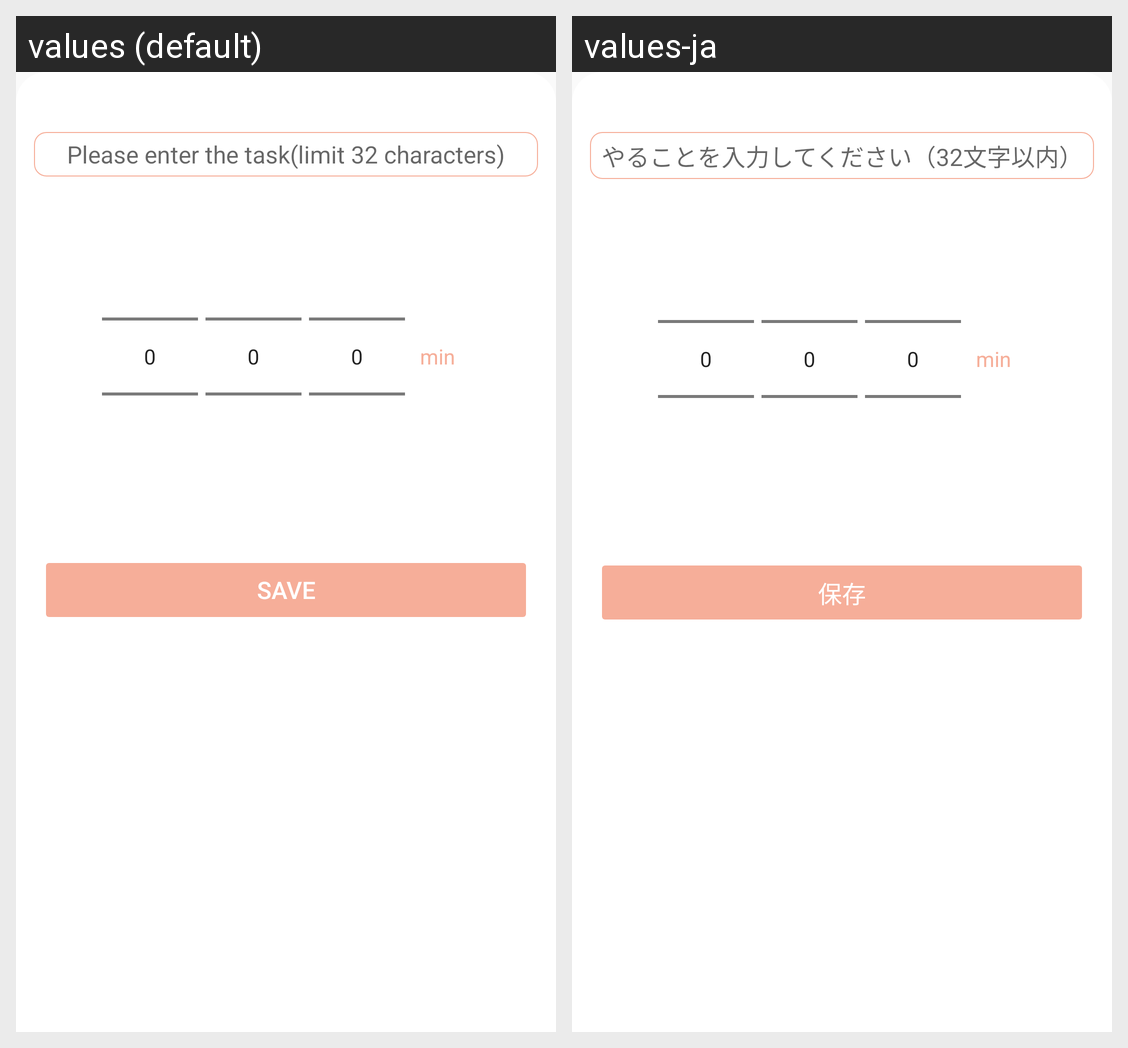

The same Android screen rendered under two of its app's locales, left to right. List the strings drawn on it with the default value and each locale's translation.
Android screen res/layout/dialog_create_task.xml rendered under 2 locales, left to right: values (default), values-ja. Device: Nexus 5 (rendered at 1080×1920; each locale shown at half size, 540×960, under a caption strip naming it); theme Theme.AppCompat.Light.NoActionBar.
Strings drawn on this screen, with the default value and each locale's value (text and hints the layout hard-codes, and strings that could not be matched under every locale, appear in the picture but are not listed):

task_name_hint
  values: Please enter the task(limit 32 characters)
  values-ja: やることを入力してください（32文字以内）

unit_task_time
  values: min
  values-ja: min

dialog_create_btn
  values: Save
  values-ja: 保存
